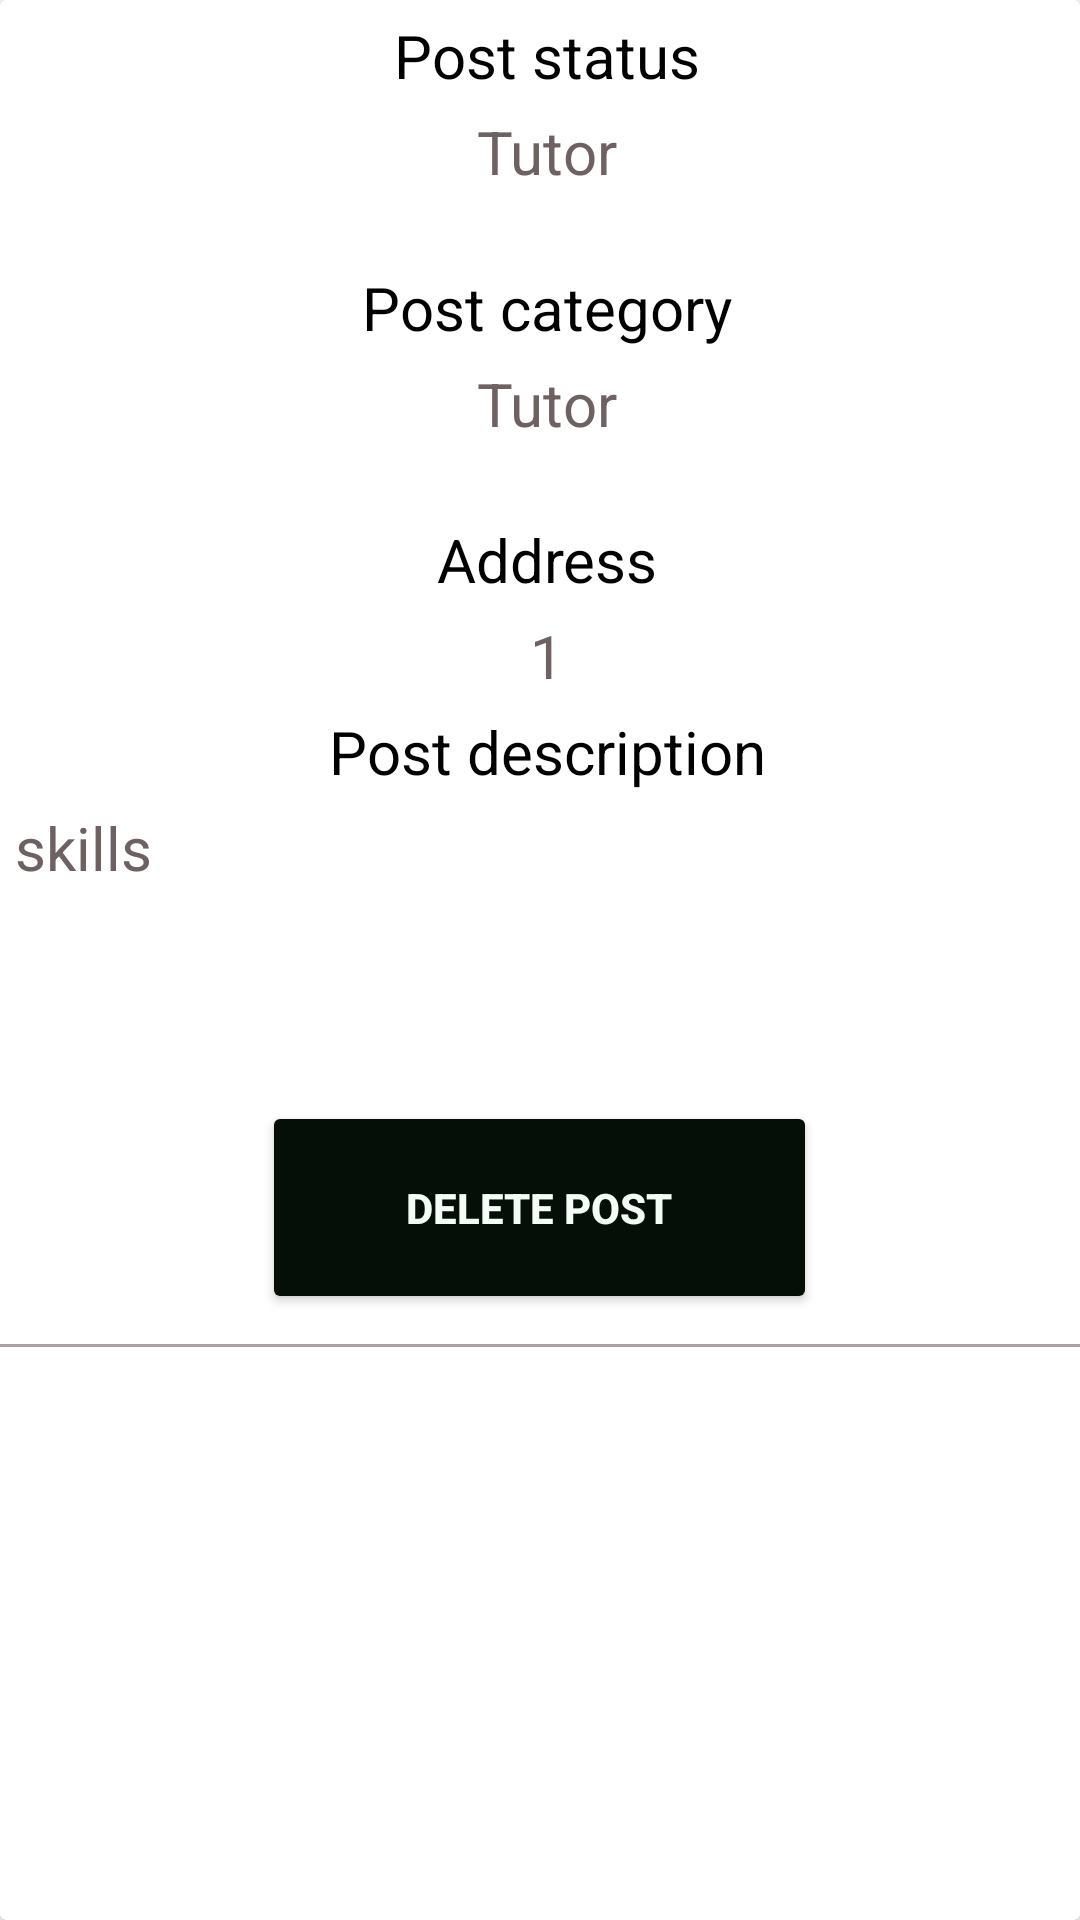

Reconstruct the res/layout file that produces this screen, plus the resources it refers to.
<!-- AndroidManifest.xml: application theme Theme.Find_Service -->
<!-- res/layout/activity_single_card_manage_post.xml -->
<?xml version="1.0" encoding="utf-8"?>
<androidx.cardview.widget.CardView xmlns:android="http://schemas.android.com/apk/res/android"
    android:layout_width="match_parent"
    android:layout_height="wrap_content"
    android:layout_margin="15dp">

    <LinearLayout
        android:layout_width="match_parent"
        android:layout_height="wrap_content"
        android:orientation="vertical">
        

        <LinearLayout
            android:layout_width="match_parent"
            android:layout_height="wrap_content"
            android:layout_marginTop="5dp"
            android:gravity="center"
            android:orientation="horizontal">

            <TextView
                android:layout_width="wrap_content"
                android:layout_height="wrap_content"
                android:layout_gravity="center|top"
                android:layout_marginLeft="5dp"
                android:text="Post status"
                android:textColor="@color/black"
                android:textSize="20dp" />
        </LinearLayout>

        <LinearLayout
            android:layout_width="match_parent"
            android:layout_height="wrap_content"
            android:layout_marginTop="5dp"
            android:gravity="center"
            android:orientation="horizontal">

            <TextView
                android:id="@+id/PostStatusUser"
                android:layout_width="wrap_content"
                android:layout_height="wrap_content"
                android:layout_gravity="center|top"
                android:layout_marginLeft="5dp"
                android:text="Tutor"
                android:textColor="#6E6161"
                android:textSize="20dp"/>
        </LinearLayout>

        <Space
            android:layout_width="match_parent"
            android:layout_height="20dp" />

        <LinearLayout
            android:layout_width="match_parent"
            android:layout_height="wrap_content"
            android:layout_marginTop="5dp"
            android:gravity="center"
            android:orientation="horizontal">

            <TextView
                android:layout_width="wrap_content"
                android:layout_height="wrap_content"
                android:layout_gravity="center|top"
                android:layout_marginLeft="5dp"
                android:text="Post category"
                android:textColor="@color/black"
                android:textSize="20dp" />
        </LinearLayout>

        <LinearLayout
            android:layout_width="match_parent"
            android:layout_height="wrap_content"
            android:layout_marginTop="5dp"
            android:gravity="center"
            android:orientation="horizontal">

            <TextView
                android:id="@+id/PostCategoryUser"
                android:layout_width="wrap_content"
                android:layout_height="wrap_content"
                android:layout_gravity="center|top"
                android:layout_marginLeft="5dp"
                android:text="Tutor"
                android:textColor="#6E6161"
                android:textSize="20dp"/>
        </LinearLayout>

        <Space
            android:layout_width="match_parent"
            android:layout_height="20dp" />

        <LinearLayout
            android:layout_width="match_parent"
            android:layout_height="wrap_content"
            android:layout_marginTop="5dp"
            android:gravity="center"
            android:orientation="horizontal">

            <TextView
                android:layout_width="wrap_content"
                android:layout_height="wrap_content"
                android:layout_gravity="center|top"
                android:layout_marginLeft="5dp"
                android:text="Address"
                android:textColor="@color/black"
                android:textSize="20dp" />
        </LinearLayout>

        <LinearLayout
            android:layout_width="match_parent"
            android:layout_height="wrap_content"
            android:layout_marginTop="5dp"
            android:gravity="center"
            android:orientation="horizontal">

            <TextView
                android:id="@+id/PostAddressUser"
                android:layout_width="wrap_content"
                android:layout_height="wrap_content"
                android:layout_gravity="center|top"
                android:layout_marginLeft="5dp"
                android:text="1"
                android:textColor="#6E6161"
                android:textSize="20dp" />
        </LinearLayout>

        <LinearLayout
            android:layout_width="match_parent"
            android:layout_height="wrap_content"
            android:layout_marginTop="5dp"
            android:gravity="center"
            android:orientation="horizontal">

            <TextView
                android:layout_width="wrap_content"
                android:layout_height="wrap_content"
                android:layout_gravity="center|top"
                android:layout_marginLeft="5dp"
                android:text="Post description"
                android:textColor="@color/black"
                android:textSize="20dp" />
        </LinearLayout>

        <LinearLayout
            android:layout_width="match_parent"
            android:layout_height="93dp"
            android:layout_marginTop="5dp"
            android:gravity="center"
            android:orientation="horizontal">

            <TextView
                android:id="@+id/PostDescriptionUser"
                android:layout_width="match_parent"
                android:layout_height="wrap_content"
                android:layout_gravity="center|top"
                android:layout_marginLeft="5dp"
                android:text="skills"
                android:textColor="#6E6161"
                android:textSize="20dp" />
        </LinearLayout>

        <LinearLayout
            android:layout_width="match_parent"
            android:layout_height="wrap_content"
            android:layout_marginTop="5dp"
            android:gravity="center"
            android:orientation="horizontal">

            <Button
                android:id="@+id/BtnDeletePostUser"
                android:layout_width="185dp"
                android:layout_height="71dp"
                android:layout_marginHorizontal="75dp"
                android:backgroundTint="#060E08"
                android:text="Delete post"
                android:textColor="#F5FBF6"
                android:textStyle="bold"/>
        </LinearLayout>

        <View
            android:layout_width="400dp"
            android:layout_height="1dp"
            android:layout_gravity="center"
            android:layout_marginTop="10dp"
            android:layout_marginBottom="10dp"
            android:background="#ACA1A1" />

        

    </LinearLayout>

</androidx.cardview.widget.CardView>
<!-- resources referenced by this layout -->
<resources>
  <color name="black">#FF000000</color>
  <style name="Theme.Find_Service" parent="Theme.MaterialComponents.DayNight.DarkActionBar">
          
          <item name="colorPrimary">@color/black</item>
          <item name="colorPrimaryVariant">@color/purple_700</item>
          <item name="colorOnPrimary">@color/white</item>
          
          <item name="colorSecondary">@color/teal_200</item>
          <item name="colorSecondaryVariant">@color/teal_700</item>
          <item name="colorOnSecondary">@color/black</item>
          
          <item name="android:statusBarColor">?attr/colorPrimaryVariant</item>
          
      </style>
  <color name="purple_700">#FF3700B3</color>
  <color name="white">#FFFFFFFF</color>
  <color name="teal_200">#FF03DAC5</color>
  <color name="teal_700">#FF018786</color>
</resources>
